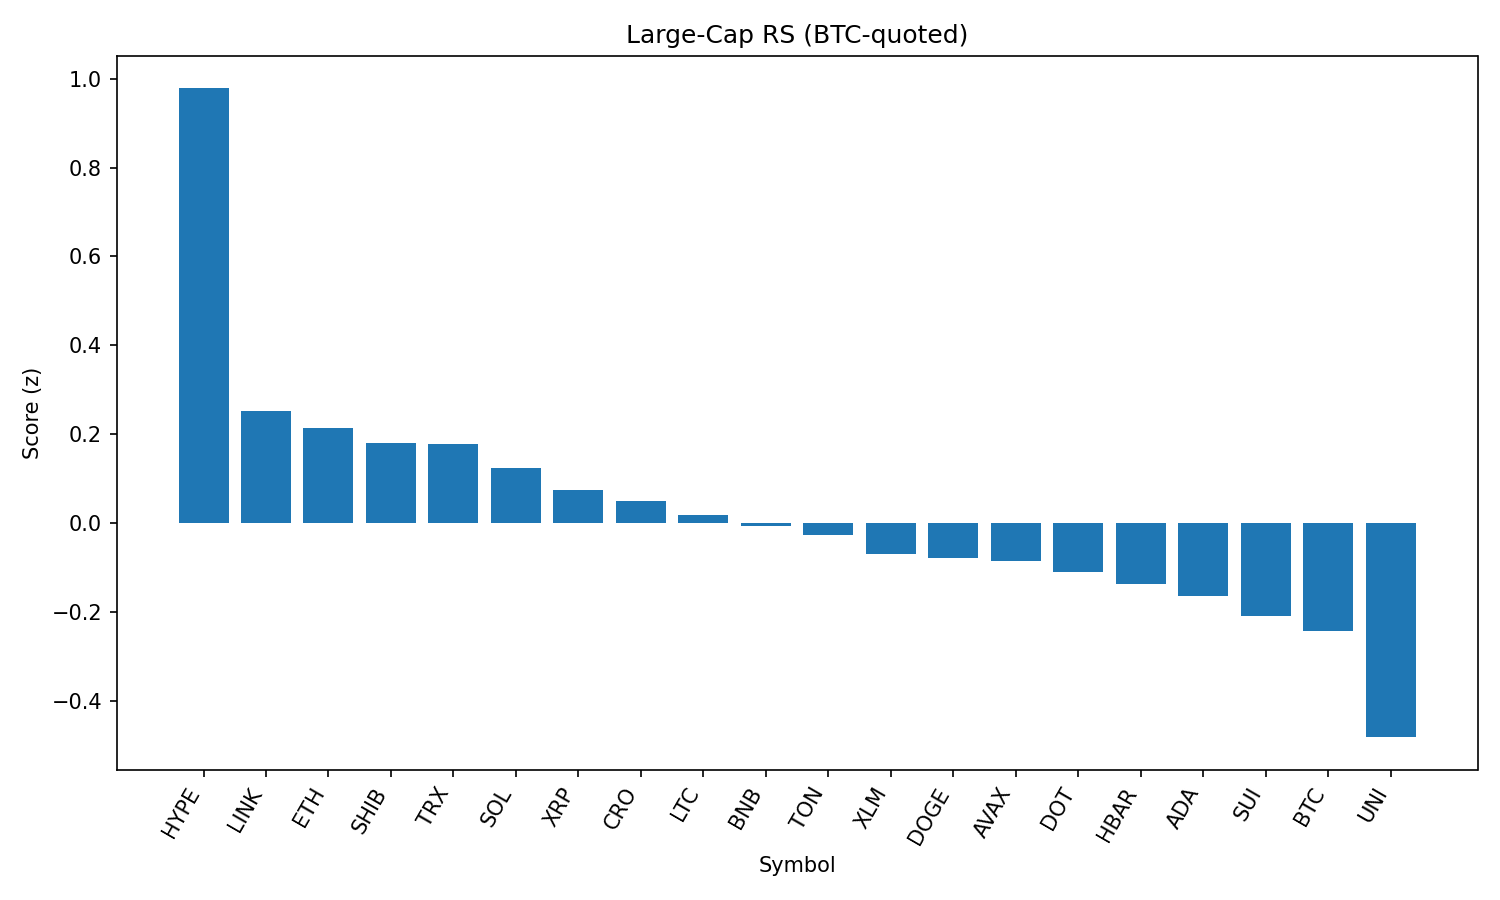

Values plotted in this chart, from the file beside it:
rank, name, symbol, price_btc, price_usd, pct_1h_btc, pct_24h_btc, pct_7d_btc, market_cap_rank, market_cap_usd, volume_usd, score
1, Hyperliquid, HYPE, 0.0004242, 46.58, 2.022, 3.079, 13.68, 14, 15549848957, 480147208, 0.9783
2, Chainlink, LINK, 0.0002205, 24.21, 1.058, 0.6935, 3.164, 13, 16426198436, 2012155641, 0.2512
3, Ethereum, ETH, 0.04116, 4520, 0.6442, -0.07163, 11.75, 2, 546402082818, 49033991906, 0.2134
4, Shiba Inu, SHIB, 1.12176e-10, 1.232e-05, 0.736, 1.731, 3.457, 29, 7256654780, 302683003, 0.1796
5, TRON, TRX, 3.19e-06, 0.3502, 0.7068, 1.646, 4.292, 9, 33151677698, 1503336920, 0.177
6, Solana, SOL, 0.001737, 190.7, 0.7456, -1.27, 10.57, 6, 103060512875, 9627332943, 0.1237
7, XRP, XRP, 2.667e-05, 2.93, 0.5561, 1.179, 3.268, 3, 174284447149, 6726248772, 0.07545
8, Cronos, CRO, 1.8e-06, 0.1979, -4.562, 25.8, 43.66, 31, 6646586463, 537034562, 0.04847
9, Litecoin, LTC, 0.00102, 112, 0.3424, 2.234, 1.896, 26, 8536223798, 801925969, 0.01826
10, BNB, BNB, 0.007732, 848.8, 0.376, 0.4821, 6.156, 5, 118239095452, 2042047432, -0.007653
11, Toncoin, TON, 2.862e-05, 3.14, 0.646, -0.3604, 1.097, 27, 8066070213, 192228733, -0.02754
12, Stellar, XLM, 3.56e-06, 0.3909, 0.2889, 1.325, 1.477, 18, 12261406669, 303675132, -0.06907
13, Dogecoin, DOGE, 1.94e-06, 0.213, 0.5192, -0.7639, 2.612, 10, 32115681439, 2936450656, -0.07881
14, Avalanche, AVAX, 0.0002153, 23.64, 0.2857, -0.398, 7.375, 24, 9982645107, 751012075, -0.08439
15, Polkadot, DOT, 3.475e-05, 3.82, 0.2386, 0.3809, 3.917, 35, 5808182015, 385104926, -0.1111
16, Hedera, HBAR, 2.14e-06, 0.2354, 0.1471, 0.6695, 3.606, 23, 9986477475, 340145932, -0.1373
17, Cardano, ADA, 7.74e-06, 0.8495, 0.4008, 0.1786, -3.262, 11, 30998419583, 2093165887, -0.1649
18, Sui, SUI, 3.101e-05, 3.4, 0.1718, 0.06428, 0.5886, 20, 12009492517, 1580809652, -0.2103
19, Bitcoin, BTC, 1.0, 109750, 0.0, 0.0, 0.0, 1, 2187366256828, 54556838871, -0.244
20, Uniswap, UNI, 8.835e-05, 9.7, 0.0002517, -2.366, -2.21, 34, 5824889459, 543287581, -0.4822
21, Bitcoin Cash, BCH, 0.004899, 537.8, -0.151, -2.366, 0.273, 21, 10713011761, 230210933, -0.5084
